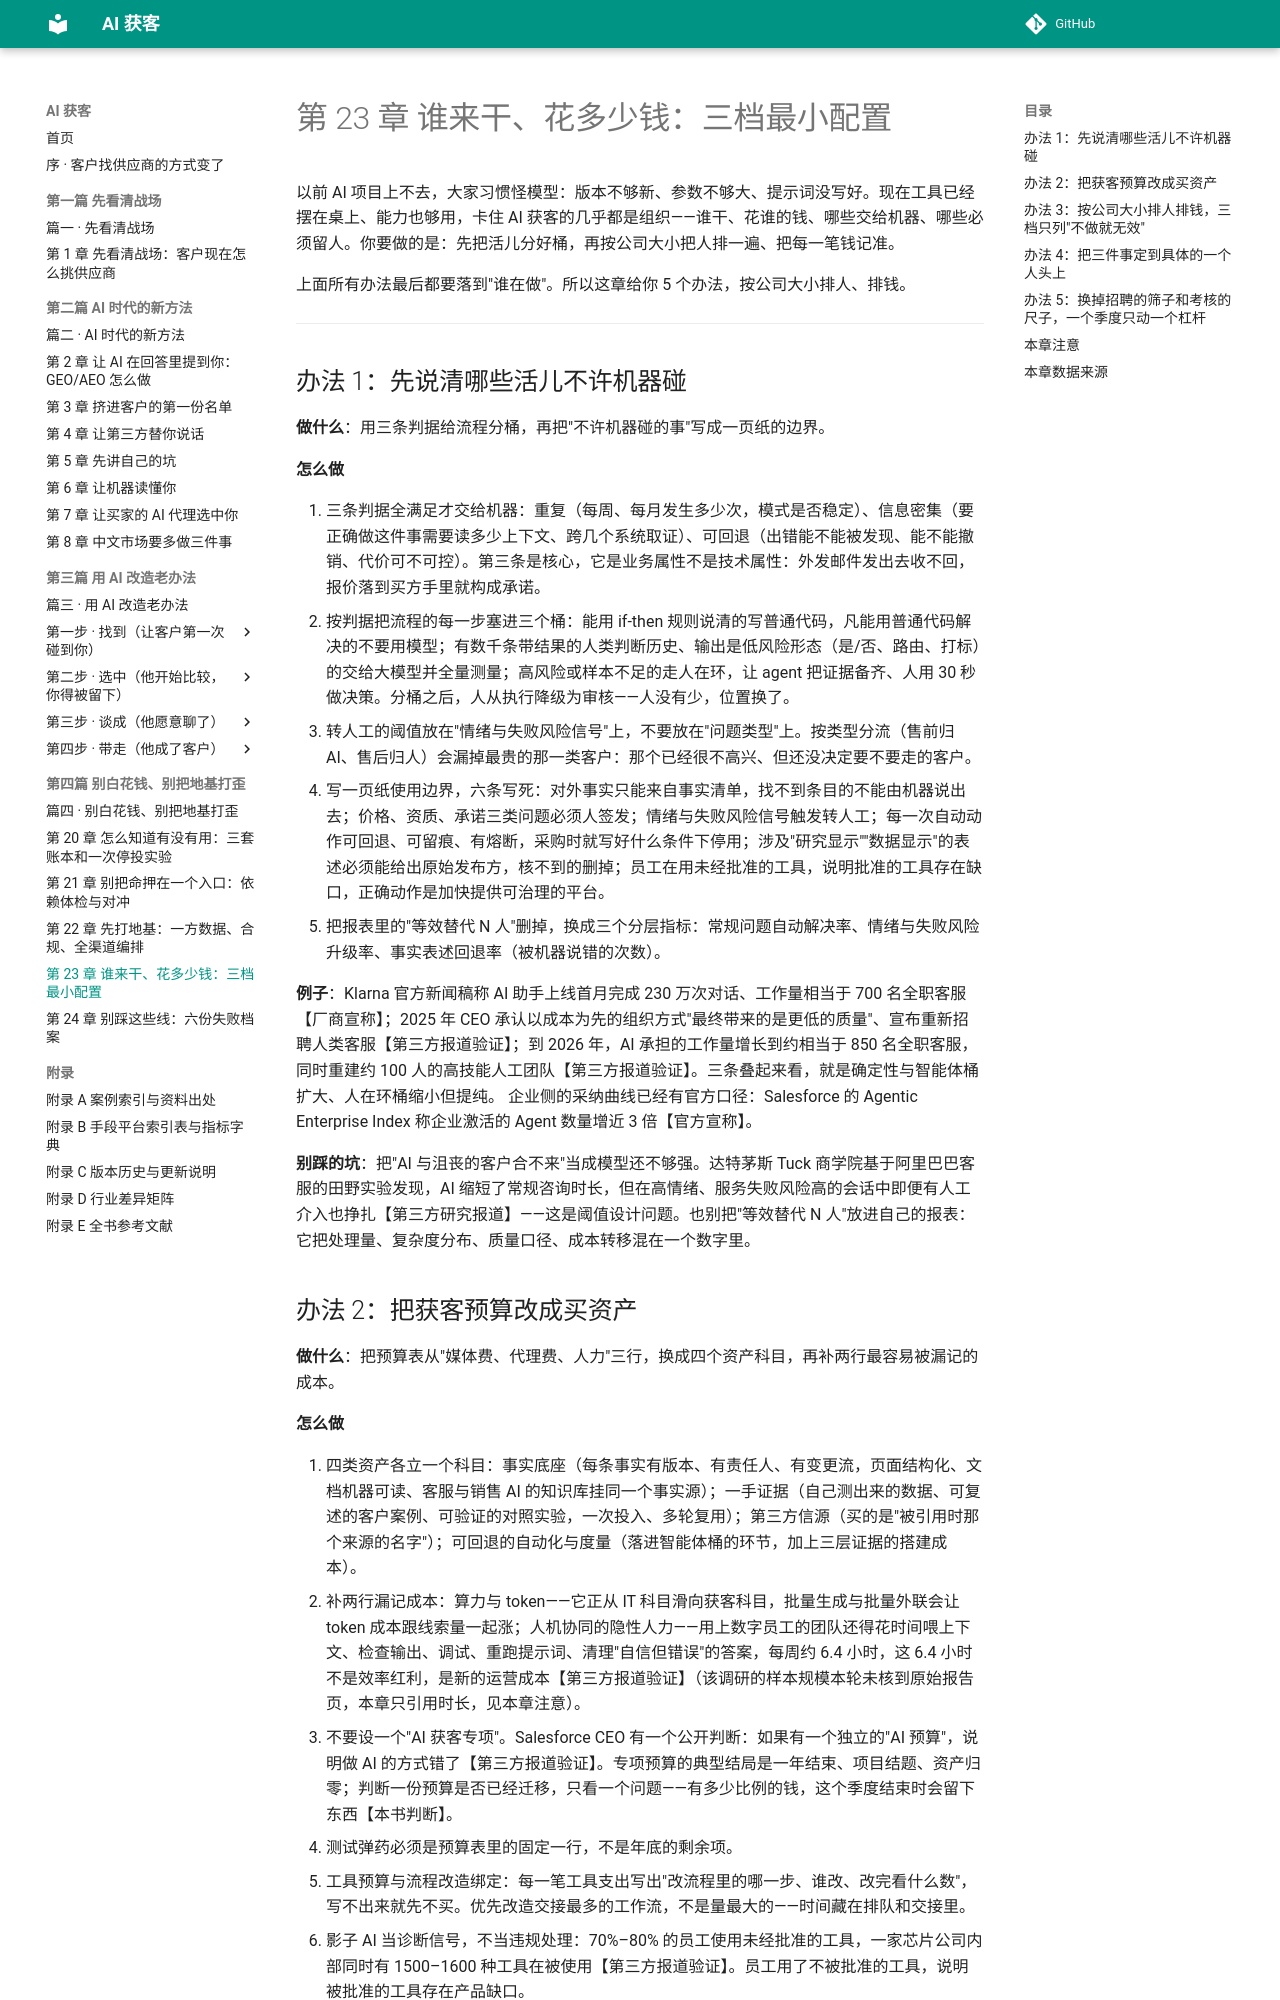

repository: Jweokk/ai-customer-acquisition-book · page: 23-第23章-谁来干花多少钱/index.html · generator: mkdocs

# 第 23 章 谁来干、花多少钱：三档最小配置

以前 AI 项目上不去，大家习惯怪模型：版本不够新、参数不够大、提示词没写好。现在工具已经摆在桌上、能力也够用，卡住 AI 获客的几乎都是组织——谁干、花谁的钱、哪些交给机器、哪些必须留人。你要做的是：先把活儿分好桶，再按公司大小把人排一遍、把每一笔钱记准。

上面所有办法最后都要落到"谁在做"。所以这章给你 5 个办法，按公司大小排人、排钱。

---

## 办法 1：先说清哪些活儿不许机器碰

**做什么**：用三条判据给流程分桶，再把"不许机器碰的事"写成一页纸的边界。

**怎么做**

1. 三条判据全满足才交给机器：重复（每周、每月发生多少次，模式是否稳定）、信息密集（要正确做这件事需要读多少上下文、跨几个系统取证）、可回退（出错能不能被发现、能不能撤销、代价可不可控）。第三条是核心，它是业务属性不是技术属性：外发邮件发出去收不回，报价落到买方手里就构成承诺。
2. 按判据把流程的每一步塞进三个桶：能用 if-then 规则说清的写普通代码，凡能用普通代码解决的不要用模型；有数千条带结果的人类判断历史、输出是低风险形态（是/否、路由、打标）的交给大模型并全量测量；高风险或样本不足的走人在环，让 agent 把证据备齐、人用 30 秒做决策。分桶之后，人从执行降级为审核——人没有少，位置换了。
3. 转人工的阈值放在"情绪与失败风险信号"上，不要放在"问题类型"上。按类型分流（售前归 AI、售后归人）会漏掉最贵的那一类客户：那个已经很不高兴、但还没决定要不要走的客户。
4. 写一页纸使用边界，六条写死：对外事实只能来自事实清单，找不到条目的不能由机器说出去；价格、资质、承诺三类问题必须人签发；情绪与失败风险信号触发转人工；每一次自动动作可回退、可留痕、有熔断，采购时就写好什么条件下停用；涉及"研究显示""数据显示"的表述必须能给出原始发布方，核不到的删掉；员工在用未经批准的工具，说明批准的工具存在缺口，正确动作是加快提供可治理的平台。
5. 把报表里的"等效替代 N 人"删掉，换成三个分层指标：常规问题自动解决率、情绪与失败风险升级率、事实表述回退率（被机器说错的次数）。

**例子**：Klarna 官方新闻稿称 AI 助手上线首月完成 230 万次对话、工作量相当于 700 名全职客服【厂商宣称】；2025 年 CEO 承认以成本为先的组织方式"最终带来的是更低的质量"、宣布重新招聘人类客服【第三方报道验证】；到 2026 年，AI 承担的工作量增长到约相当于 850 名全职客服，同时重建约 100 人的高技能人工团队【第三方报道验证】。三条叠起来看，就是确定性与智能体桶扩大、人在环桶缩小但提纯。 企业侧的采纳曲线已经有官方口径：Salesforce 的 Agentic Enterprise Index 称企业激活的 Agent 数量增近 3 倍【官方宣称】。

**别踩的坑**：把"AI 与沮丧的客户合不来"当成模型还不够强。达特茅斯 Tuck 商学院基于阿里巴巴客服的田野实验发现，AI 缩短了常规咨询时长，但在高情绪、服务失败风险高的会话中即便有人工介入也挣扎【第三方研究报道】——这是阈值设计问题。也别把"等效替代 N 人"放进自己的报表：它把处理量、复杂度分布、质量口径、成本转移混在一个数字里。
